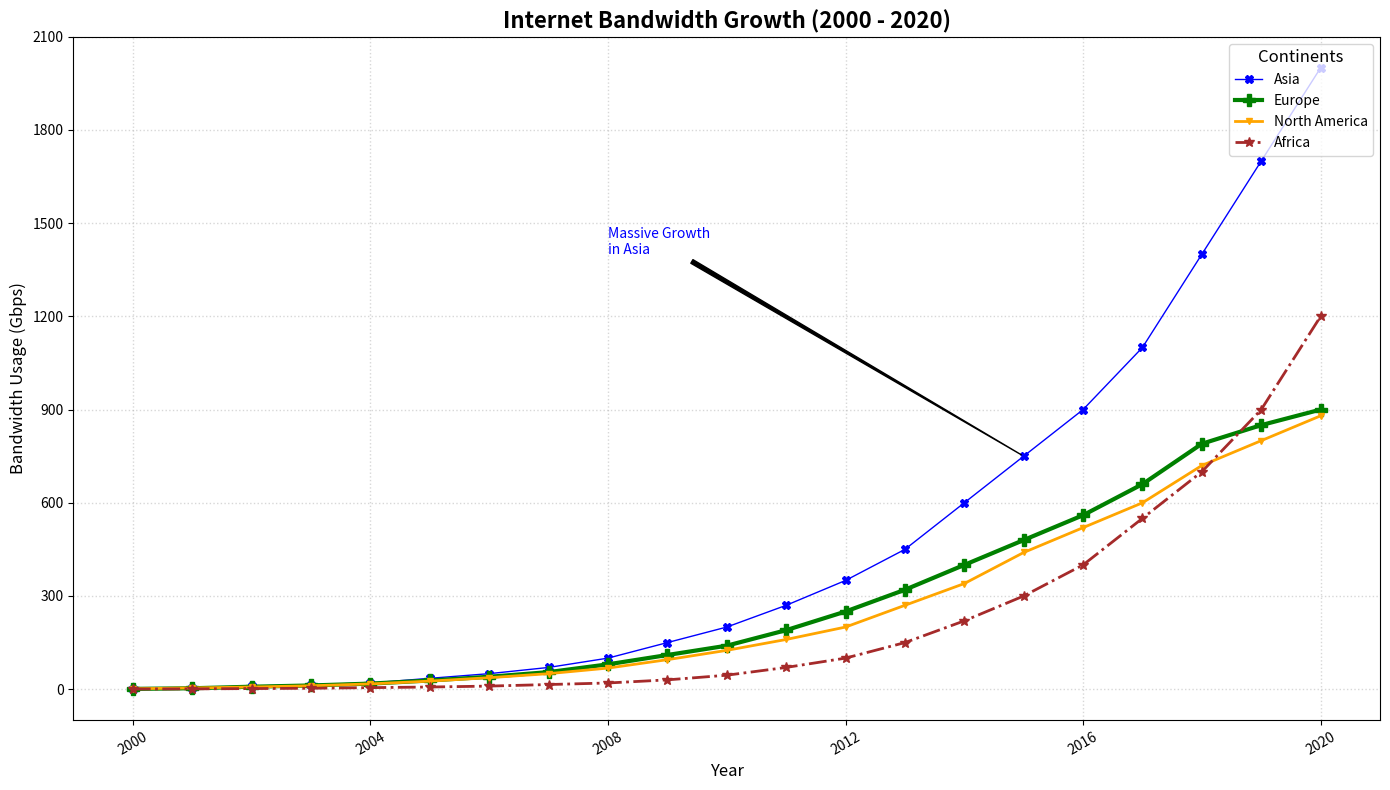

Recreate this plot in Python.
import matplotlib.pyplot as plt
import numpy as np
from datetime import datetime

years = np.arange(2000, 2021)

asia_bandwidth = np.array([2, 5, 10, 15, 20, 35, 50, 70, 100, 150, 200, 270, 350, 450, 600, 750, 900, 1100, 1400, 1700, 2000])
europe_bandwidth = np.array([1, 3, 8, 12, 18, 28, 40, 55, 80, 110, 140, 190, 250, 320, 400, 480, 560, 660, 790, 850, 900])
north_america_bandwidth = np.array([1.5, 4, 7, 11, 17, 26, 37, 50, 68, 95, 125, 160, 200, 270, 340, 440, 520, 600, 720, 800, 880])
africa_bandwidth = np.array([0.5, 1, 2, 3, 5, 7, 10, 15, 20, 30, 45, 70, 100, 150, 220, 300, 400, 550, 700, 900, 1200])

plt.figure(figsize=(14, 8))

plt.plot(years, asia_bandwidth, label='Asia', color='blue', linewidth=1, marker='X', markersize=6)
plt.plot(years, europe_bandwidth, label='Europe', color='green', linewidth=3, marker='P', markersize=8)
plt.plot(years, north_america_bandwidth, label='North America', color='orange', linewidth=2, marker='v', markersize=5)
plt.plot(years, africa_bandwidth, label='Africa', color='brown', linewidth=2, linestyle='-.', marker='*', markersize=7)

plt.title('Internet Bandwidth Growth (2000 - 2020)', fontsize=16, fontweight='bold')
plt.xlabel('Year', fontsize=12)
plt.ylabel('Bandwidth Usage (Gbps)', fontsize=12)

plt.legend(title="Continents", fontsize=10, title_fontsize=12, loc='upper right')

plt.grid(True, linestyle=':', linewidth=1, alpha=0.5)
plt.xticks(np.arange(2000, 2021, 4), rotation=30)
plt.yticks(np.arange(0, 2201, 300))

plt.annotate('Massive Growth\nin Asia', xy=(2015, 750), xytext=(2008, 1400),
             arrowprops=dict(facecolor='black', arrowstyle='wedge'), fontsize=10, color='blue')

plt.tight_layout()

plt.show()
